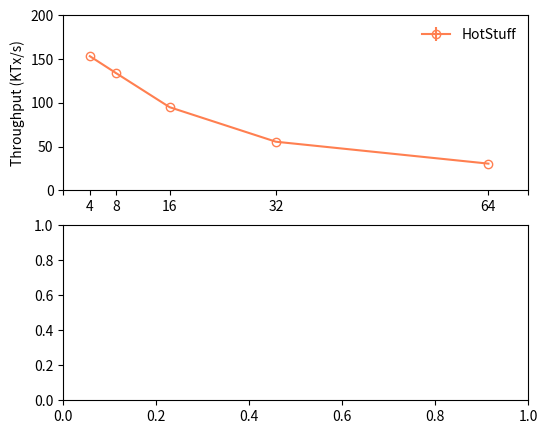

Here is the Python script that generated this plot: (Note: this script raises an exception after producing the figure.)
import matplotlib.pyplot as plt

# Measurements from throughput.data

# Measurements from latency.data



def do_plot():
    f, ax = plt.subplots(2,1, figsize=(6,5))
    replicaNo = [4, 8, 16, 32, 64]
    xticks = [0,4, 8, 16, 32, 64, 70]
    xticks_label = ["","4", "8", "16", "32", "64", ""]
    thru = [
    ('HotStuff',[
        [153.2, 153.3],
        [133.5, 133.8],
        [94.95, 95],
        [55.9, 55.1],
        [30.4, 30.5],
    ], '-o', 'coral'),
    ('2CHS',[
        [154.3, 154.5],
        [133.4, 133.7],
        [94.5, 94.9],
        [55.6, 55.8],
        [30.4, 30.5],
    ], '-^', 'darkseagreen'),
    ('Streamlet',[
        [79.8, 80.0],
        [70.3, 70.4],
        [32.2, 32.8],
        [14.1, 14.2],
        [2.2, 2.4],
    ], '-s', 'steelblue')
    ]
    for name, entries, style, color in thru:
        thru = []
        errs = []
        for item in entries:
            thru.append((item[0]+item[1])/2.0)
            errs.append(abs(item[0]-item[1]))
        ax[0].errorbar(replicaNo, thru, yerr=errs, fmt=style, mec=color, color=color, mfc='none', label='%s'%name, markersize=6)
#         ax[0].errorbar(replicaNo, thru, yerr=errs, marker='s', mfc='red', mec='green', ms=20, mew=4)
        ax[0].set_ylabel("Throughput (KTx/s)")
#         ax[0].set_yscale('log')
        ax[0].legend(loc='best', fancybox=True,frameon=False,framealpha=0.8)
        ax[0].set_xticks(xticks)
        ax[0].set_ylim([0,200])
        ax[0].set_xticklabels(xticks_label)
        ax[0].set_xticklabels(("", "", "", "", "", ""))
    lat = [
    ('HotStuff',[
        [8.5, 8.8],
        [18.4, 18.9],
        [52.2, 54.5],
        [206, 211],
        [733, 850],
    ], '-o', 'coral'),
    ('2C-HS',[
        [6.6, 6.7],
        [18.7, 19.1],
        [49.4, 50.5],
        [201, 206],
        [723, 840],
    ], '-^', 'darkseagreen'),
    ('Streamlet',[
        [7.6, 7.8],
        [26.1, 26.2],
        [103, 120],
        [597, 630],
        [5093, 5502],
    ], '-s', 'steelblue')
    ]
    for name, entries, style, color in lat:
        lat = []
        errs = []
        for item in entries:
            lat.append((item[0]+item[1])/2.0)
            errs.append(abs(item[0]-item[1]))
        ax[1].errorbar(replicaNo, lat, yerr=errs, fmt=style, color=color, mec=color, mfc='none', label='%s' % name, markersize=6)
        ax[1].set_ylabel("Latency (ms)")
        ax[1].set_xticks(replicaNo)
        ax[1].set_xticks(xticks)
        ax[1].set_ylim([0,1000])
        ax[1].set_xticklabels(xticks_label)
        ax[1].set_yscale('log')
    ax[0].grid(linestyle='--', alpha=0.3)
    ax[1].grid(linestyle='--', alpha=0.3)
    f.text(0.5, 0.04, 'Number of Nodes', ha='center', va='center')
#     plt.subplots_adjust(hspace=0.1)
    plt.savefig('scalability.pdf', format='pdf')
    plt.show()

if __name__ == '__main__':
    do_plot()
